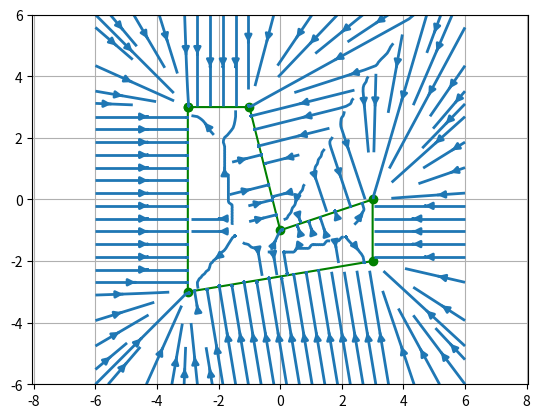

Python code for this plot:
# [redacted]
# Maybe I can make something useful here :P

import itertools

import matplotlib.path as mpath
import matplotlib.patches as mpatches
import matplotlib.pyplot as plt
import numpy


def get_closest_point(x0, y0, Ax, Ay, Bx, By):
    """
    Return the point on the line segment defined by (Ax, Ay) and (Bx, By)
    closest to (x0, y0).
    """

    if (Ax, Ay) == (Bx, By): # There is no line segment
        return Ax, Ay
    elif Ay == By: # The line is horizontal
        if Bx < Ax:
            Ax, Ay, Bx, By = Bx, By, Ax, Ay
        if x0 <= Ax:
            return Ax, Ay
        elif x0 >= Bx:
            return Bx, By
        return x0, Ay
    elif Ax == Bx: # The line is vertical
        if By < Ay:
            Ax, Ay, Bx, By = Bx, By, Ax, Ay
        if y0 < Ay:
            return Ax, Ay
        elif y0 > By:
            return Bx, By
        return Ax, y0
    else: # The line is some sort of diagonal
        # http://stackoverflow.com/a/5205747/4718769
        if Bx < Ax:
            Ax, Ay, Bx, By = Bx, By, Ax, Ay

        aTop = Ay > By
        m = -(Bx - Ax) / (By - Ay)

        f = (x0 - Ax) * m + Ay
        if aTop and y0 > f or not aTop and y0 < f:
            return (Ax, Ay)

        g = (x0 - Bx) * m + By
        if aTop and y0 < g or not aTop and y0 > g:
            return (Bx, By)

        # http://stackoverflow.com/a/5205909/4718769
        m1 = (By - Ay) / (Bx - Ax)
        m2 = -1 / m1
        x3 = (m1 * Ax - m2 * x0 + y0 - Ay) / (m1 - m2)
        y3 = m2 * (x3 - x0) + y0
        return (x3, y3)


def pairwise(iterable):
    """
    s -> (s0,s1), (s1,s2), (s2, s3), ...
    https://docs.python.org/3/library/itertools.html
    """
    a, b = itertools.tee(iterable)
    next(b, None)
    return zip(a, b)


def gravityAt(path, x, y):
    """
    Gravity at some place. The vector returned is guaranteed to be normalized
    or the zero vector.
    The first and last nodes of path should not be the same -- it is assumed
    to be a closed curve.
    """
    path = path + [path[0],] # close the curve, being careful to create a new
                             # list and avoid modifying the one passed to us

    u, v = 0, 0
    bestDistSq = 99999999
    for (x1, y1), (x2, y2) in pairwise(path):
        xc, yc = get_closest_point(x, y, x1, y1, x2, y2)
        distSq = (xc - x) ** 2 + (yc - y) ** 2
        if distSq < bestDistSq:
            bestDistSq = distSq

            u, v = xc - x, yc - y

    mag = bestDistSq ** 0.5
    if mag == 0: mag = 1
    return u / mag, v / mag



########################################################################
########################################################################
########################################################################
########################################################################



def makeGravity(path):
    """
    Make gravity
    """

    numThings = 100 # larger: slower but more accurate
    Y, X = numpy.mgrid[-6:6:numThings*1j, -6:6:numThings*1j]

    U = numpy.zeros((numThings, numThings))
    V = numpy.zeros((numThings, numThings))
    for y in range(numThings):
        for x in range(numThings):
            U[y, x], V[y, x] = gravityAt(path, float(X[0, x]), float(Y[y, 0]))

    return X, Y, U, V


def main():
    """
    Do stuff
    """

    fig, ax = plt.subplots()

    path = [ # Bent L
        (-3, 3),
        (-1, 3),
        (0, -1),
        (3, 0),
        (3, -2),
        (-3, -3),
        (-3, 3),
        ]
    # path = [ # Straight U
    #     (-3, 3),
    #     (-2, 3),
    #     (-2, -2),
    #     (2, -2),
    #     (2, 3),
    #     (3, 3),
    #     (3, -3),
    #     (-3, -3),
    #     (-3, 3)
    #     ]
    x = [node[0] for node in path]
    y = [node[1] for node in path]
    line, = ax.plot(x, y, 'go-')

    X, Y, U, V = makeGravity(path[:-1])

    strm = ax.streamplot(X, Y, U, V, linewidth=2, cmap=plt.cm.autumn)

    ax.grid()
    ax.axis('equal')
    plt.show()


if __name__ == '__main__': main()
